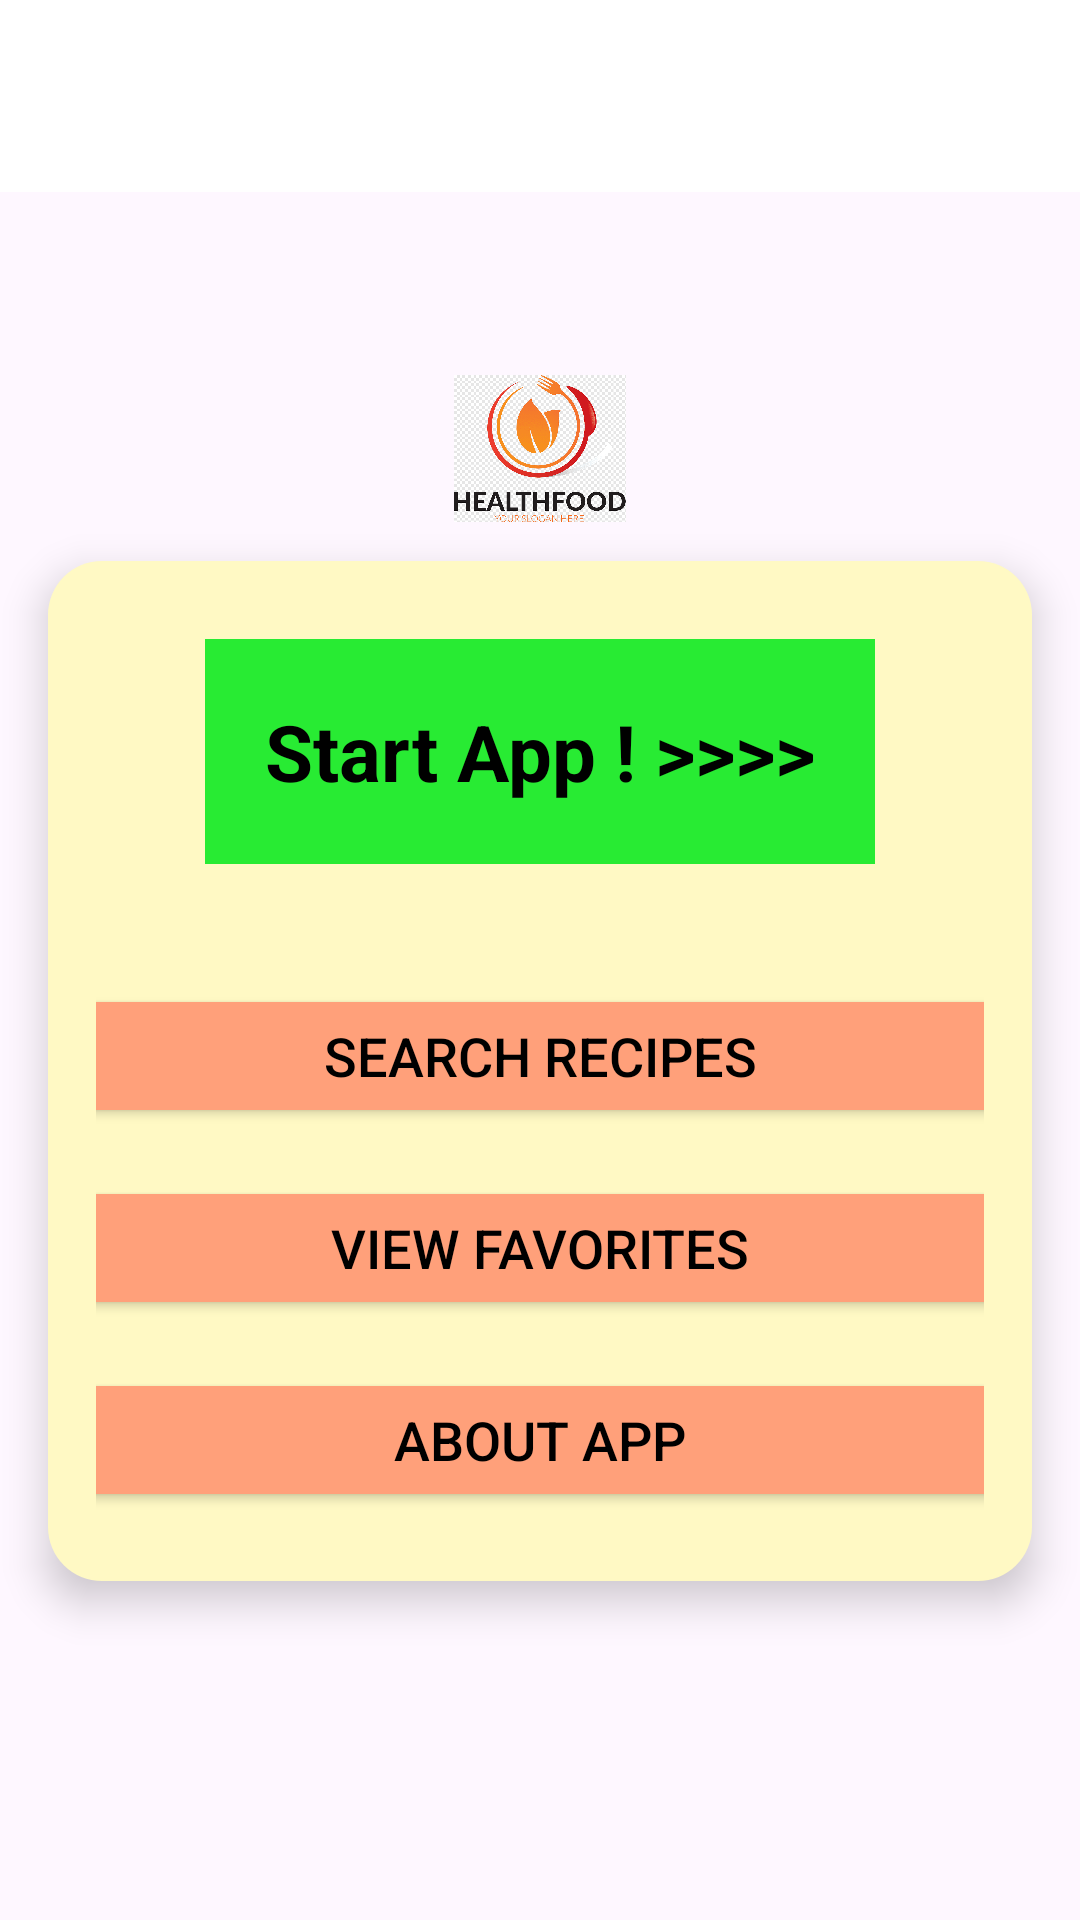

Layout XML and referenced resources for this Android screen:
<!-- AndroidManifest.xml: application theme Theme.HealthyRecipesApp -->
<!-- res/layout/activity_main.xml -->
<?xml version="1.0" encoding="utf-8"?>
<androidx.constraintlayout.widget.ConstraintLayout xmlns:android="http://schemas.android.com/apk/res/android"
    xmlns:app="http://schemas.android.com/apk/res-auto"
    xmlns:tools="http://schemas.android.com/tools"
    android:id="@+id/main"
    android:layout_width="match_parent"
    android:layout_height="match_parent"
    android:background="@drawable/images"
    tools:context=".MainActivity">

    <androidx.appcompat.widget.Toolbar
        android:id="@+id/toolbar4"
        android:layout_width="0dp"
        android:layout_height="wrap_content"
        android:layout_marginBottom="61dp"
        android:background="@color/white"
        android:elevation="4dp"
        android:title="Healthy Recipes App!"
        android:titleTextColor="#FFFFFF"
        app:layout_constraintBottom_toTopOf="@+id/logo1"
        app:layout_constraintEnd_toEndOf="parent"
        app:layout_constraintStart_toStartOf="parent"
        app:layout_constraintTop_toTopOf="parent"
        app:popupTheme="@style/ThemeOverlay.AppCompat.Light" />

    <ImageView
        android:id="@+id/logo1"
        android:layout_width="0dp"
        android:layout_height="0dp"
        android:layout_marginBottom="13dp"
        android:contentDescription="App Logo"
        android:scaleType="centerInside"
        android:src="@drawable/healthy"
        app:layout_constraintBottom_toTopOf="@+id/cardView"
        app:layout_constraintEnd_toEndOf="parent"
        app:layout_constraintStart_toStartOf="parent"
        app:layout_constraintTop_toBottomOf="@+id/toolbar4" />

    <androidx.constraintlayout.widget.ConstraintLayout
        android:id="@+id/cardView"
        android:layout_width="0dp"
        android:layout_height="wrap_content"
        android:layout_marginStart="16dp"
        android:layout_marginEnd="16dp"
        android:layout_marginBottom="113dp"
        android:background="@drawable/rounded2_background"
        android:elevation="8dp"
        app:layout_constraintBottom_toBottomOf="parent"
        app:layout_constraintEnd_toEndOf="parent"
        app:layout_constraintStart_toStartOf="parent"
        app:layout_constraintTop_toBottomOf="@+id/logo1">

        <LinearLayout
            android:layout_width="match_parent"
            android:layout_height="340dp"
            android:gravity="center_horizontal"
            android:orientation="vertical"
            android:padding="16dp">

            <TextView
                android:layout_width="wrap_content"
                android:layout_height="wrap_content"
                android:layout_margin="10dp"
                android:background="#28EB33"
                android:padding="20dp"
                android:text="Start App ! >>>>"
                android:textColor="#000000"
                android:textSize="26sp"
                android:textStyle="bold" />

            <Button
                android:id="@+id/btn1"
                android:layout_width="340dp"
                android:layout_height="wrap_content"
                android:layout_marginTop="30dp"
                android:layout_marginBottom="16dp"
                android:backgroundTint="#FFA07A"
                android:text="Search Recipes"
                android:textColor="#000000"
                android:textSize="18sp" />

            <Button
                android:id="@+id/btn2"
                android:layout_width="340dp"
                android:layout_height="wrap_content"
                android:layout_marginBottom="16dp"
                android:backgroundTint="#FFA07A"
                android:text="View Favorites"
                android:textColor="#000000"
                android:textSize="18sp" />

            <Button
                android:id="@+id/btn3"
                android:layout_width="340dp"
                android:layout_height="wrap_content"
                android:backgroundTint="#FFA07A"
                android:text="About App"
                android:textColor="#000000"
                android:textSize="18sp" />
        </LinearLayout>
    </androidx.constraintlayout.widget.ConstraintLayout>

</androidx.constraintlayout.widget.ConstraintLayout>
<!-- resources referenced by this layout -->
<resources>
  <!-- drawable healthy: png bitmap (drawable, 37439 bytes) -->
  <!-- drawable rounded2_background (drawable) -->
  <shape xmlns:android="http://schemas.android.com/apk/res/android">
      <solid android:color="#FFF9C4" />
      <corners android:radius="18dp" />
  </shape>
  <style name="Theme.HealthyRecipesApp" parent="Base.Theme.HealthyRecipesApp" />
  <style name="Base.Theme.HealthyRecipesApp" parent="Theme.Material3.DayNight.NoActionBar">
          
          
      </style>
  <!-- not gathered from this repository: default colours our renderer supplied (Android Studio template values) -->
  <color name="white">#FFFFFFFF</color>
</resources>
